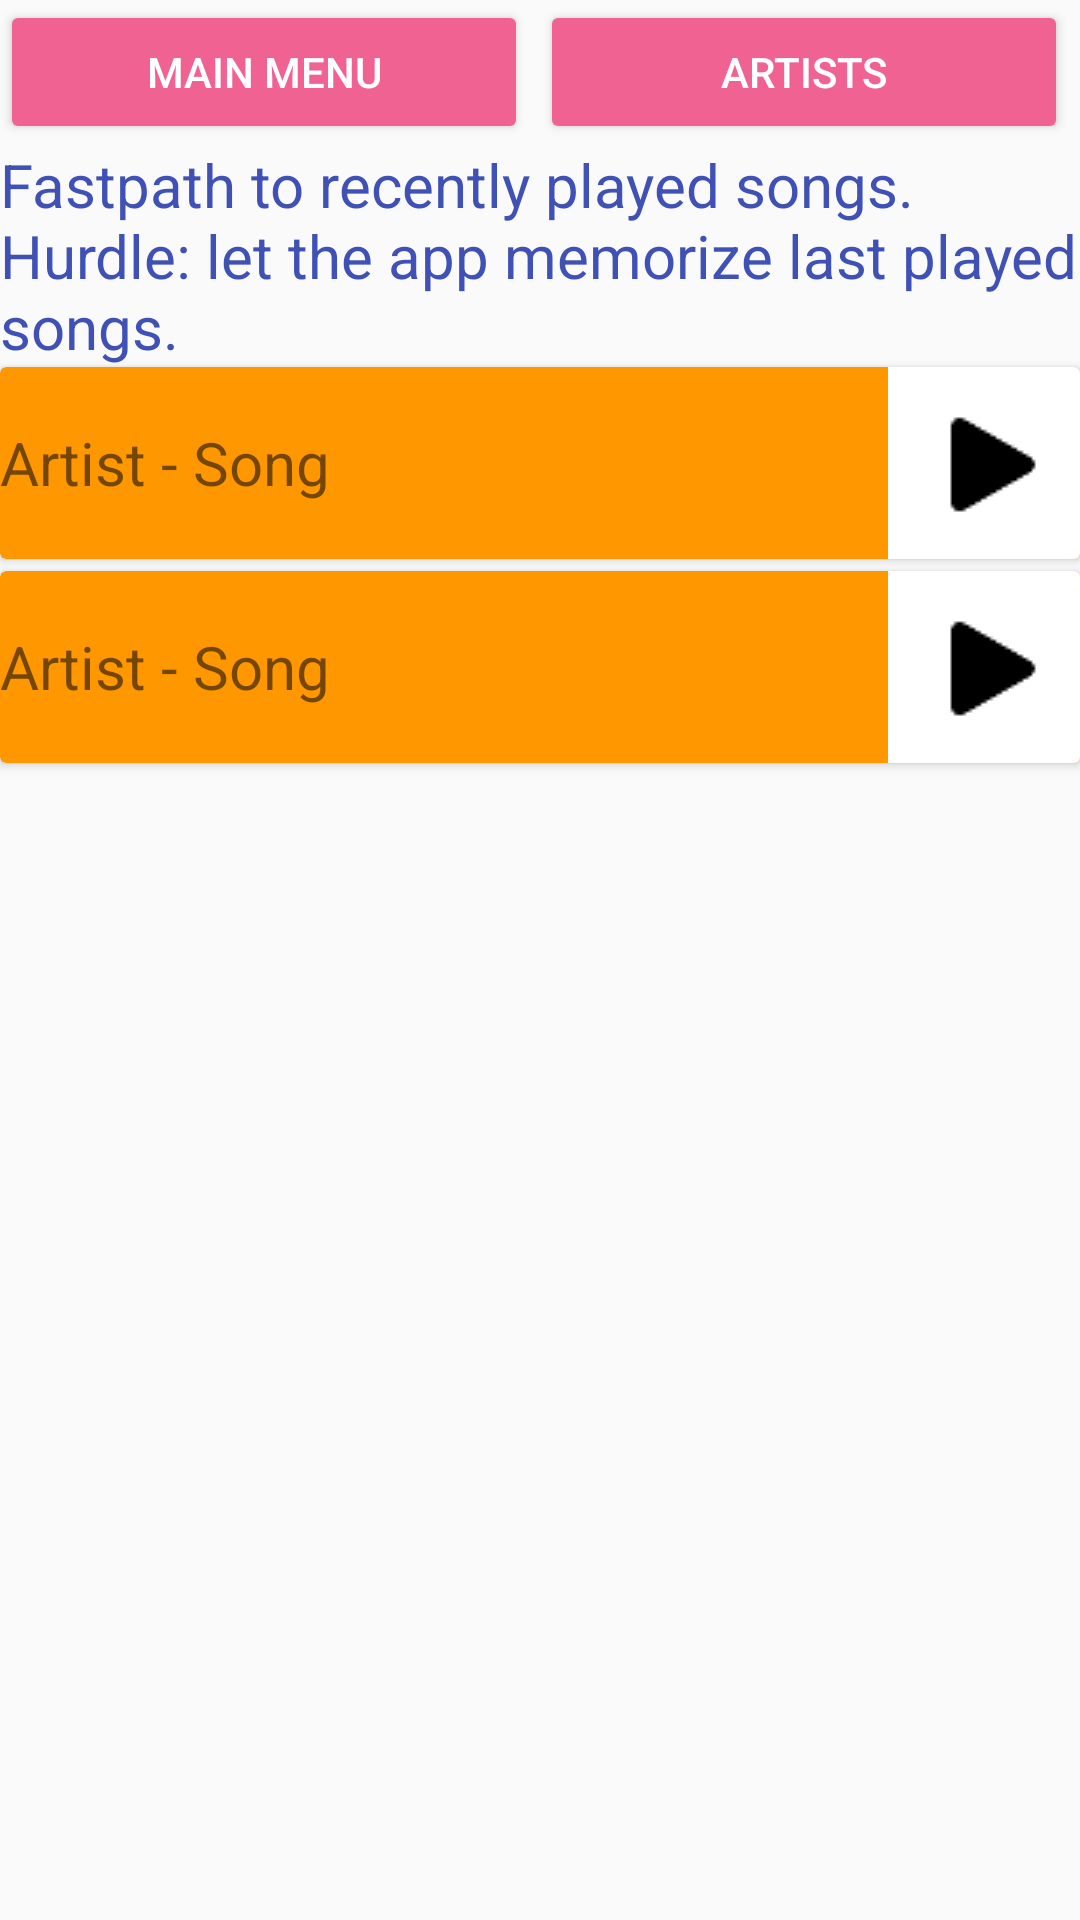

Reconstruct the res/layout file that produces this screen, plus the resources it refers to.
<!-- AndroidManifest.xml: application theme AppTheme -->
<!-- res/layout/activity_recent.xml -->
<?xml version="1.0" encoding="utf-8"?>
<ScrollView xmlns:android="http://schemas.android.com/apk/res/android"
    xmlns:app="http://schemas.android.com/apk/res-auto"
    xmlns:tools="http://schemas.android.com/tools"
    android:layout_width="match_parent"
    android:layout_height="match_parent"
    android:layout_marginLeft="@dimen/activity_horizontal_margin"
    android:layout_marginRight="@dimen/activity_horizontal_margin"
    android:layout_marginTop="@dimen/activity_vertical_margin"
    tools:context="com.example.android.musicalapp.RecentActivity">

    <LinearLayout
        android:layout_width="match_parent"
        android:layout_height="wrap_content"
        android:orientation="vertical">

        <LinearLayout
            android:layout_width="match_parent"
            android:layout_height="wrap_content"
            android:gravity="center_horizontal"
            android:orientation="horizontal">

            <Button
                android:id="@+id/mainMenuButton"
                style="@style/SystemButtons"
                android:text="@string/main_menu" />

            <Button
                android:id="@+id/artistsButton"
                style="@style/SystemButtons"
                android:text="@string/artists" />
        </LinearLayout>

        <TextView
            style="@style/DescriptionTextView"
            android:text="@string/recents_description"
            android:textColor="@color/artistsCategoryColor" />

        <android.support.v7.widget.CardView style="@style/RecentsCards">

            <TextView
                style="@style/DescriptionTextView"
                android:text="@string/actual_song" />

            <ImageButton
                android:layout_width="wrap_content"
                android:layout_height="wrap_content"
                android:layout_gravity="end"
                android:background="@drawable/play" />
        </android.support.v7.widget.CardView>

        <android.support.v7.widget.CardView style="@style/RecentsCards">

            <TextView
                style="@style/DescriptionTextView"
                android:text="@string/actual_song" />

            <ImageButton
                android:layout_width="wrap_content"
                android:layout_height="wrap_content"
                android:layout_gravity="end"
                android:background="@drawable/play" />
        </android.support.v7.widget.CardView>
    </LinearLayout>
</ScrollView>
<!-- resources referenced by this layout -->
<resources>
  <color name="artistsCategoryColor">#3F51B5</color>
  <dimen name="activity_horizontal_margin">16dp</dimen>
  <dimen name="activity_vertical_margin">16dp</dimen>
  <!-- drawable play: png bitmap (drawable, 669 bytes) -->
  <string name="actual_song">Artist - Song</string>
  <string name="artists">Artists</string>
  <string name="main_menu">Main Menu</string>
  <string name="recents_description">Fastpath to recently played songs. Hurdle: let the app memorize last played songs.</string>
  <style name="DescriptionTextView">
          <item name="android:layout_width">match_parent</item>
          <item name="android:layout_height">wrap_content</item>
          <item name="android:layout_gravity">center_vertical</item>
          <item name="android:textSize">@dimen/decription_height</item>
      </style>
  <style name="RecentsCards">
          <item name="android:layout_width">match_parent</item>
          <item name="android:layout_weight">1</item>
          <item name="android:layout_height">0dp</item>
          <item name="android:layout_gravity">center_horizontal</item>
          <item name="android:layout_marginBottom">@dimen/buttons_margin</item>
          <item name="android:backgroundTint">@color/recentCategoryColor</item>
      </style>
  <style name="SystemButtons">
          <item name="android:layout_width">0dp</item>
          <item name="android:layout_height">wrap_content</item>
          <item name="android:layout_weight">1</item>
          <item name="android:layout_marginRight">@dimen/buttons_margin</item>
          <item name="android:layout_gravity">center</item>
          <item name="android:backgroundTint">@color/colorPrimary</item>
          <item name="android:textColor">@android:color/white</item>
      </style>
  <style name="AppTheme" parent="Theme.AppCompat.Light.DarkActionBar">
          
          <item name="colorPrimary">@color/colorPrimary</item>
          <item name="colorPrimaryDark">@color/colorPrimaryDark</item>
          <item name="colorAccent">@color/colorAccent</item>
      </style>
  <dimen name="decription_height">20sp</dimen>
  <dimen name="buttons_margin">4dp</dimen>
  <color name="recentCategoryColor">#FF9800</color>
  <color name="colorPrimary">#F06292</color>
  <color name="colorPrimaryDark">#303F9F</color>
  <color name="colorAccent">#FF4081</color>
</resources>
